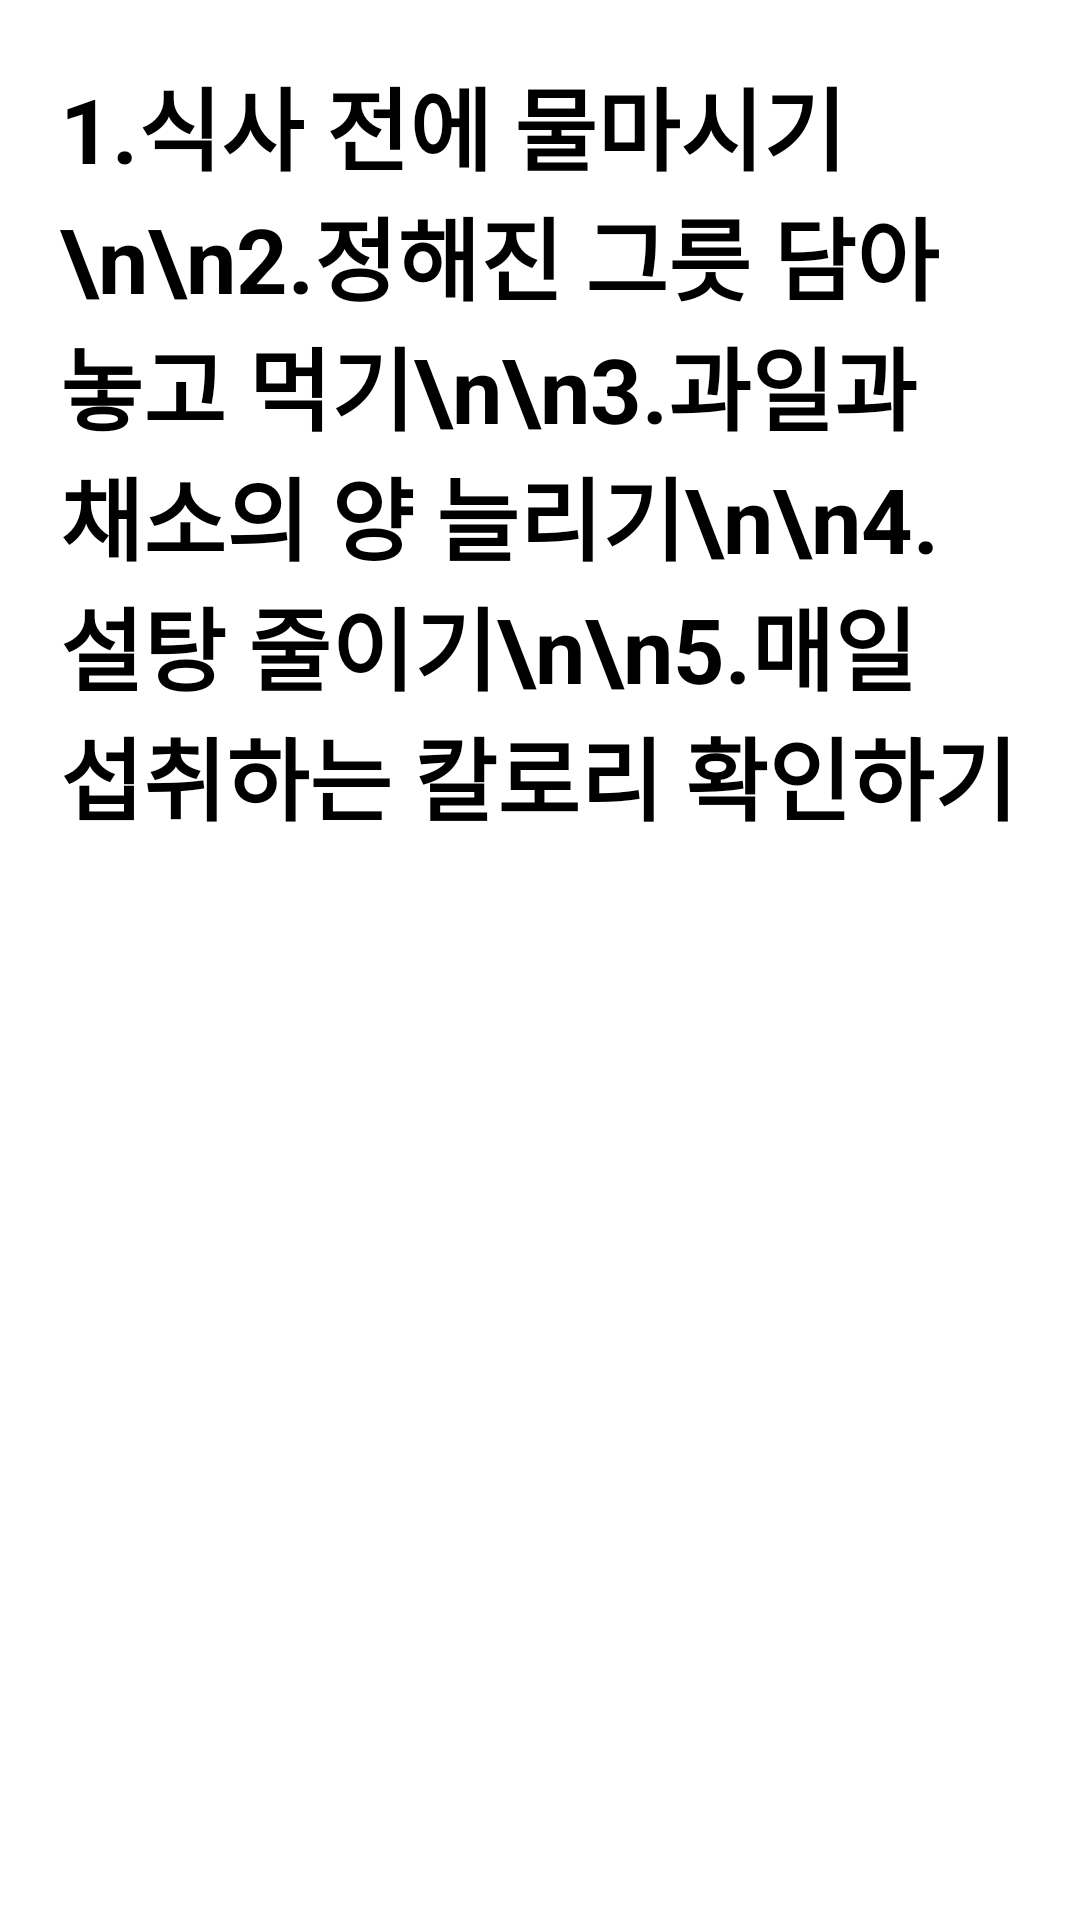

Produce the Android XML layout that renders to this screen, including the resource entries it uses.
<!-- AndroidManifest.xml: application theme Theme.Dieteatinghabits -->
<!-- res/layout/diettip.xml -->
<?xml version="1.0" encoding="utf-8"?>
<LinearLayout xmlns:android="http://schemas.android.com/apk/res/android"
    android:orientation="vertical"
    android:layout_width="match_parent"
    android:layout_height="wrap_content"
    android:layout_marginTop="70sp">

    <TextView
        android:layout_width="match_parent"
        android:layout_height="wrap_content"
        android:textSize="30sp"
        android:text="1.식사 전에 물마시기\n\n2.정해진 그릇 담아놓고 먹기\n\n3.과일과 채소의 양 늘리기\n\n4.설탕 줄이기\n\n5.매일 섭취하는 칼로리 확인하기"
        android:textStyle="bold"
        android:textColor="#000000"
        android:id="@+id/text1"
        android:padding="20sp"
        ></TextView>



    <LinearLayout
        android:layout_width="match_parent"
        android:layout_height="match_parent"
        android:orientation="horizontal"
        >




    </LinearLayout>

</LinearLayout>
<!-- resources referenced by this layout -->
<resources>
  <style name="Theme.Dieteatinghabits" parent="Theme.MaterialComponents.Light.NoActionBar">
          
          <item name="colorPrimary">@color/purple_500</item>
          <item name="colorPrimaryVariant">@color/purple_700</item>
          <item name="colorOnPrimary">@color/white</item>
          
          <item name="colorSecondary">@color/teal_200</item>
          <item name="colorSecondaryVariant">@color/teal_700</item>
          <item name="colorOnSecondary">@color/black</item>
          
          <item name="android:statusBarColor" tools:targetApi="l">?attr/colorPrimaryVariant</item>
          
      </style>
  <!-- not gathered from this repository: default colours our renderer supplied (Android Studio template values) -->
  <color name="purple_500">#FF6200EE</color>
  <color name="purple_700">#FF3700B3</color>
  <color name="teal_200">#FF03DAC5</color>
  <color name="teal_700">#FF018786</color>
  <color name="black">#FF000000</color>
  <color name="white">#FFFFFFFF</color>
</resources>
